Run: headless pygame with SDL's dummy video driver; simulated clock (each Clock.tick advances the game by its frame time, no real sleeping); random seed 0; keys injected as events and as key.get_pressed() state; no mouse input.
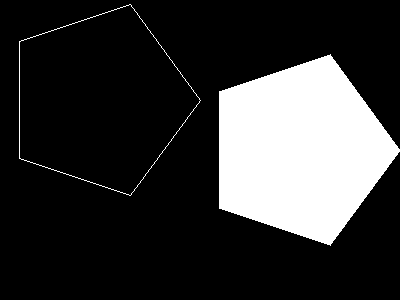
Frame 1 of 4 · flips 1–60 · no input
Frame 2 of 4 · flips 61–180 · tapped SPACE, RETURN · held RIGHT (→), D · screen unchanged from frame 1, image omitted
Frame 3 of 4 · flips 181–300 · held DOWN (↓), S · screen unchanged from frame 2, image omitted
Frame 4 of 4 · flips 301–420 · held LEFT (←), A, UP (↑), W · screen unchanged from frame 3, image omitted

The pygame program that drew these frames:

### testpygame08 ###
import pygame
import sys
from pygame.locals import QUIT
from math import sin,cos,radians
#radians = ラジアン値

pygame.init()
SURFACE = pygame.display.set_mode((400,300))
FPSCLOCK = pygame.time.Clock()
def main():
    while True:
        for event in pygame.event.get():
            if event.type == QUIT:
                pygame.quit()
                sys.exit()
        SURFACE.fill((0,0,0))

        plist0,plist1 = [],[]
        for theta in range(0,360,72):
            rad = radians(theta)
            plist0.append((cos(rad)*100+100,sin(rad)*100+100))
            plist1.append((cos(rad)*100 + 300 , sin(rad)*100+150))

        # for theta in range(0,288,72):
        #     rad = radians(theta)
        #     plist0.append((cos(rad)*100+100,sin(rad)*100+100))
        #     plist1.append((cos(rad)*100 + 300 , sin(rad)*100+150))

        # print(plist0)
        # print(plist1)
        pygame.draw.lines(SURFACE,(255,255,255),True,plist0)
        pygame.draw.polygon(SURFACE,(255,255,255),plist1)
        pygame.display.update()
        FPSCLOCK.tick(30)

if __name__ == "__main__":
    main()
